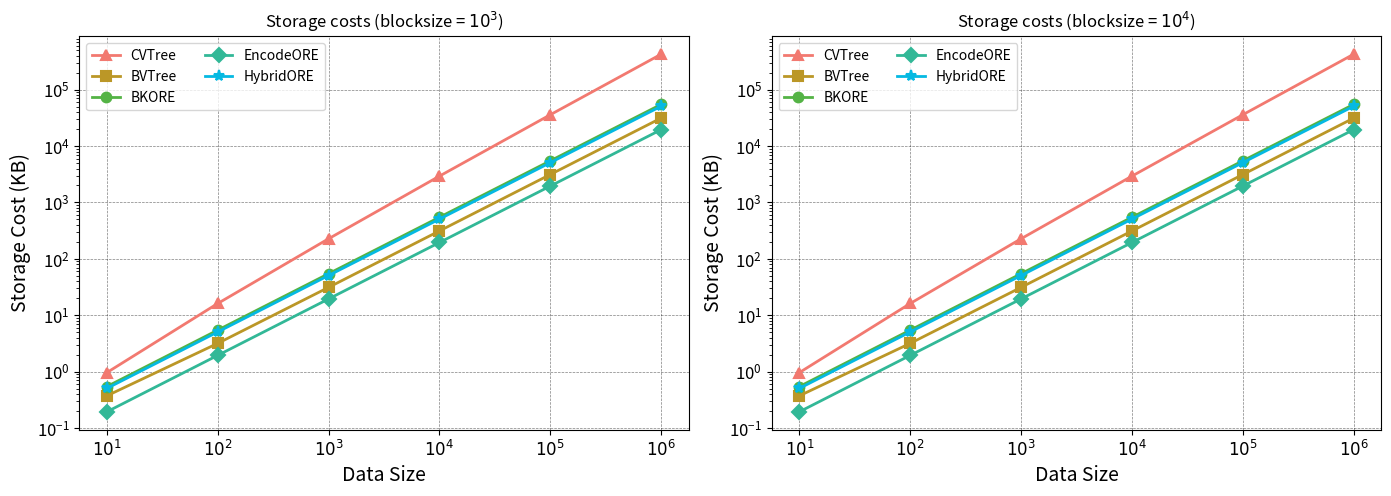

Here is the Python script that generated this plot:
# -*- coding: utf-8 -*-
"""
Storage Cost Estimation for All ORE Schemes
"""

import numpy as np
import matplotlib.pyplot as plt
import matplotlib.pylab as pylab

# 绘图参数
params = {
    'axes.labelsize': '14',
    'xtick.labelsize': '12',
    'ytick.labelsize': '12',
    'legend.fontsize': '10',
    'figure.figsize': '12, 5',
    'figure.dpi':'300',
    'figure.subplot.left':'0.08',
    'figure.subplot.right':'0.98',
    'figure.subplot.bottom':'0.15',
    'figure.subplot.top':'0.95',
    'pdf.fonttype':'42',
    'ps.fonttype':'42',
}
pylab.rcParams.update(params)

# 颜色定义 - 扩展到5种方案
color_1 = "#F27970"  # CVTree
color_2 = "#BB9727"  # BVTree  
color_3 = "#54B345"  # BKORE
color_4 = "#32B897"  # EncodeORE
color_5 = "#05B9E2"  # HybridORE

def estimate_cvtree_cost(n):
    """
    估算CVTree存储成本
    - 节点数: 约 n * log₃(n) （三进制前缀树）
    - 每个节点: 32B (哈希) + 8B (指针) = 40B
    """
    if n <= 1:
        return 0.1
    avg_depth = np.log(n) / np.log(3)  # 三进制树平均深度
    node_count = n * avg_depth * 0.8  # 考虑共享前缀
    return (node_count * 40 + n * 32) / 1024  # 转换为KB

def estimate_bvtree_cost(n, block_size):
    """
    估算BVTree存储成本
    - 块数: ceil(n / block_size)
    - 每块: min_hash(32B) + max_hash(32B) + merkle_root(32B) + 内部节点
    """
    if n <= 1:
        return 0.1
    num_blocks = int(np.ceil(n / block_size))
    
    cost_per_block = 32 * 3  # min + max + root
    
    # Merkle树内部节点成本（每块）
    avg_items_per_block = min(n / num_blocks, block_size)
    if avg_items_per_block > 1:
        merkle_internal_nodes = max(0, avg_items_per_block - 1)
        cost_per_block += merkle_internal_nodes * 32
    
    return (num_blocks * cost_per_block) / 1024

def estimate_bkore_cost(n):
    """
    估算BKORE存储成本
    - OPE树节点: n个
    - 每个节点: nonce(16B) + ciphertext(16B) + tag(16B) + code(8B) = 56B
    """
    if n <= 1:
        return 0.1
    return (n * 56) / 1024

def estimate_encodeore_cost(n):
    """
    估算EncodeORE存储成本
    - 每个数据项: 密文列表(12个元素 * 1B = 12B) + 元数据(8B) = 20B
    - 索引结构: 简单的线性存储，无额外树结构
    """
    if n <= 1:
        return 0.1
    # EncodeORE密文长度 = l1 + l2 = 8 + 4 = 12位，每位1字节存储
    ciphertext_size = 12  # 12字节密文
    metadata_size = 8     # 地址和索引信息
    return (n * (ciphertext_size + metadata_size)) / 1024

def estimate_hybridore_cost(n):
    """
    估算HybridORE存储成本  
    - 范围部分: LewiWu小域加密，每项约32B
    - 值部分: CLWW加密，每项约12B  
    - 组合开销: 范围部分32B + 值部分12B + 元数据8B = 52B/项
    """
    if n <= 1:
        return 0.1
    # 范围加密(LewiWu): position(4B) + right_array(256*12B) ≈ 3KB/项（简化估算为32B）
    range_cost = 32
    # 值加密(CLWW): 8位密文 ≈ 12B  
    value_cost = 12
    metadata_cost = 8
    return (n * (range_cost + value_cost + metadata_cost)) / 1024

# 数据规模和标签
data_sizes = [10**i for i in range(1, 7)]
x_labels = ['$10^1$', '$10^2$', '$10^3$', '$10^4$', '$10^5$', '$10^6$']

# 计算估算成本
print("Estimating storage costs for all ORE schemes...")

# Block size = 1000
cvtree_costs_1k = [estimate_cvtree_cost(n) for n in data_sizes]
bvtree_costs_1k = [estimate_bvtree_cost(n, 1000) for n in data_sizes]
bkore_costs_1k = [estimate_bkore_cost(n) for n in data_sizes]
encodeore_costs_1k = [estimate_encodeore_cost(n) for n in data_sizes]
hybridore_costs_1k = [estimate_hybridore_cost(n) for n in data_sizes]

# Block size = 10000  
cvtree_costs_10k = [estimate_cvtree_cost(n) for n in data_sizes]
bvtree_costs_10k = [estimate_bvtree_cost(n, 10000) for n in data_sizes]
bkore_costs_10k = [estimate_bkore_cost(n) for n in data_sizes]
encodeore_costs_10k = [estimate_encodeore_cost(n) for n in data_sizes]
hybridore_costs_10k = [estimate_hybridore_cost(n) for n in data_sizes]

# 创建图表
fig, (ax1, ax2) = plt.subplots(1, 2, figsize=(14, 5))

# 子图1: blocksize = 1000
ax1.plot(range(len(data_sizes)), cvtree_costs_1k, linewidth=2.0, color=color_1,
         marker='^', markerfacecolor=color_1, markeredgewidth=1.5, markersize=7, label='CVTree')
ax1.plot(range(len(data_sizes)), bvtree_costs_1k, linewidth=2.0, color=color_2,
         marker='s', markerfacecolor=color_2, markeredgewidth=1.5, markersize=7, label='BVTree')
ax1.plot(range(len(data_sizes)), bkore_costs_1k, linewidth=2.0, color=color_3,
         marker='o', markerfacecolor=color_3, markeredgewidth=1.5, markersize=7, label='BKORE')
ax1.plot(range(len(data_sizes)), encodeore_costs_1k, linewidth=2.0, color=color_4,
         marker='D', markerfacecolor=color_4, markeredgewidth=1.5, markersize=7, label='EncodeORE')
ax1.plot(range(len(data_sizes)), hybridore_costs_1k, linewidth=2.0, color=color_5,
         marker='*', markerfacecolor=color_5, markeredgewidth=1.5, markersize=8, label='HybridORE')

ax1.set_xticks(range(len(data_sizes)))
ax1.set_xticklabels(x_labels)
ax1.set_xlabel('Data Size')
ax1.set_ylabel('Storage Cost (KB)')
ax1.set_title('Storage costs (blocksize = $10^3$)')
ax1.set_yscale('log')
ax1.grid(linestyle="--", linewidth=0.5, color='black', alpha=0.5)
ax1.legend(loc='upper left', ncol=2)

# 子图2: blocksize = 10000
ax2.plot(range(len(data_sizes)), cvtree_costs_10k, linewidth=2.0, color=color_1,
         marker='^', markerfacecolor=color_1, markeredgewidth=1.5, markersize=7, label='CVTree')
ax2.plot(range(len(data_sizes)), bvtree_costs_10k, linewidth=2.0, color=color_2,
         marker='s', markerfacecolor=color_2, markeredgewidth=1.5, markersize=7, label='BVTree')
ax2.plot(range(len(data_sizes)), bkore_costs_10k, linewidth=2.0, color=color_3,
         marker='o', markerfacecolor=color_3, markeredgewidth=1.5, markersize=7, label='BKORE')
ax2.plot(range(len(data_sizes)), encodeore_costs_10k, linewidth=2.0, color=color_4,
         marker='D', markerfacecolor=color_4, markeredgewidth=1.5, markersize=7, label='EncodeORE')
ax2.plot(range(len(data_sizes)), hybridore_costs_10k, linewidth=2.0, color=color_5,
         marker='*', markerfacecolor=color_5, markeredgewidth=1.5, markersize=8, label='HybridORE')

ax2.set_xticks(range(len(data_sizes)))
ax2.set_xticklabels(x_labels)
ax2.set_xlabel('Data Size')
ax2.set_ylabel('Storage Cost (KB)')
ax2.set_title('Storage costs (blocksize = $10^4$)')
ax2.set_yscale('log')
ax2.grid(linestyle="--", linewidth=0.5, color='black', alpha=0.5)
ax2.legend(loc='upper left', ncol=2)

plt.tight_layout()
plt.savefig("./storage_costs_all_schemes.pdf", format='pdf')
plt.show()

# 输出详细估算数据
print(f"\n{'='*80}")
print("ESTIMATED STORAGE COSTS FOR ALL ORE SCHEMES")
print(f"{'='*80}")

print(f"\nBlocksize = 1000:")
print(f"{'Data Size':<10} {'CVTree':<12} {'BVTree':<12} {'BKORE':<12} {'EncodeORE':<12} {'HybridORE':<12}")
print(f"{'':^10} {'(KB)':<12} {'(KB)':<12} {'(KB)':<12} {'(KB)':<12} {'(KB)':<12}")
print("-" * 78)
for i, size in enumerate(data_sizes):
    print(f"{x_labels[i]:<10} {cvtree_costs_1k[i]:<12.2f} {bvtree_costs_1k[i]:<12.2f} "
          f"{bkore_costs_1k[i]:<12.2f} {encodeore_costs_1k[i]:<12.2f} {hybridore_costs_1k[i]:<12.2f}")

print(f"\nBlocksize = 10000:")
print(f"{'Data Size':<10} {'CVTree':<12} {'BVTree':<12} {'BKORE':<12} {'EncodeORE':<12} {'HybridORE':<12}")
print(f"{'':^10} {'(KB)':<12} {'(KB)':<12} {'(KB)':<12} {'(KB)':<12} {'(KB)':<12}")
print("-" * 78)
for i, size in enumerate(data_sizes):
    print(f"{x_labels[i]:<10} {cvtree_costs_10k[i]:<12.2f} {bvtree_costs_10k[i]:<12.2f} "
          f"{bkore_costs_10k[i]:<12.2f} {encodeore_costs_10k[i]:<12.2f} {hybridore_costs_10k[i]:<12.2f}")

# 输出性能特征分析
print(f"\n{'='*80}")
print("STORAGE COST ANALYSIS:")
print(f"{'='*80}")
print("Growth Patterns:")
print("- CVTree:    O(n log n) - 前缀树节点随深度增长")
print("- BVTree:    O(n/blocksize) - 块数量决定，blocksize越大开销越小") 
print("- BKORE:     O(n) - 线性增长，每项固定开销")
print("- EncodeORE: O(n) - 线性增长，密文长度固定")
print("- HybridORE: O(n) - 线性增长，组合加密开销较大")
print()
print("Cost per Item (at n=10⁶):")
for i, scheme in enumerate(['CVTree', 'BVTree(1k)', 'BKORE', 'EncodeORE', 'HybridORE']):
    costs_1k = [cvtree_costs_1k, bvtree_costs_1k, bkore_costs_1k, encodeore_costs_1k, hybridore_costs_1k]
    cost_per_item = (costs_1k[i][-1] * 1024) / data_sizes[-1]  # 转换为字节后除以项数
    print(f"- {scheme:<12}: {cost_per_item:.1f} bytes/item")

print(f"\n{'='*80}")
print("ESTIMATION ASSUMPTIONS:")
print("- CVTree: 三进制前缀树，80%前缀共享，节点40B")
print("- BVTree: 每块96B基础+Merkle内部节点32B")  
print("- BKORE: OPE树节点56B（nonce+ct+tag+code）")
print("- EncodeORE: 12B密文+8B元数据=20B/项")
print("- HybridORE: 范围32B+值12B+元数据8B=52B/项")
print(f"{'='*80}")

# 生成成本比较表（相对于最低成本的倍数）
print(f"\nCOST COMPARISON (relative to minimum at each scale):")
print(f"{'Data Size':<10} {'CVTree':<10} {'BVTree':<10} {'BKORE':<10} {'EncodeORE':<10} {'HybridORE':<10}")
print("-" * 70)
for i, size in enumerate(data_sizes):
    costs = [cvtree_costs_1k[i], bvtree_costs_1k[i], bkore_costs_1k[i], 
             encodeore_costs_1k[i], hybridore_costs_1k[i]]
    min_cost = min(costs)
    ratios = [c/min_cost for c in costs]
    print(f"{x_labels[i]:<10} {ratios[0]:<10.1f} {ratios[1]:<10.1f} {ratios[2]:<10.1f} "
          f"{ratios[3]:<10.1f} {ratios[4]:<10.1f}")